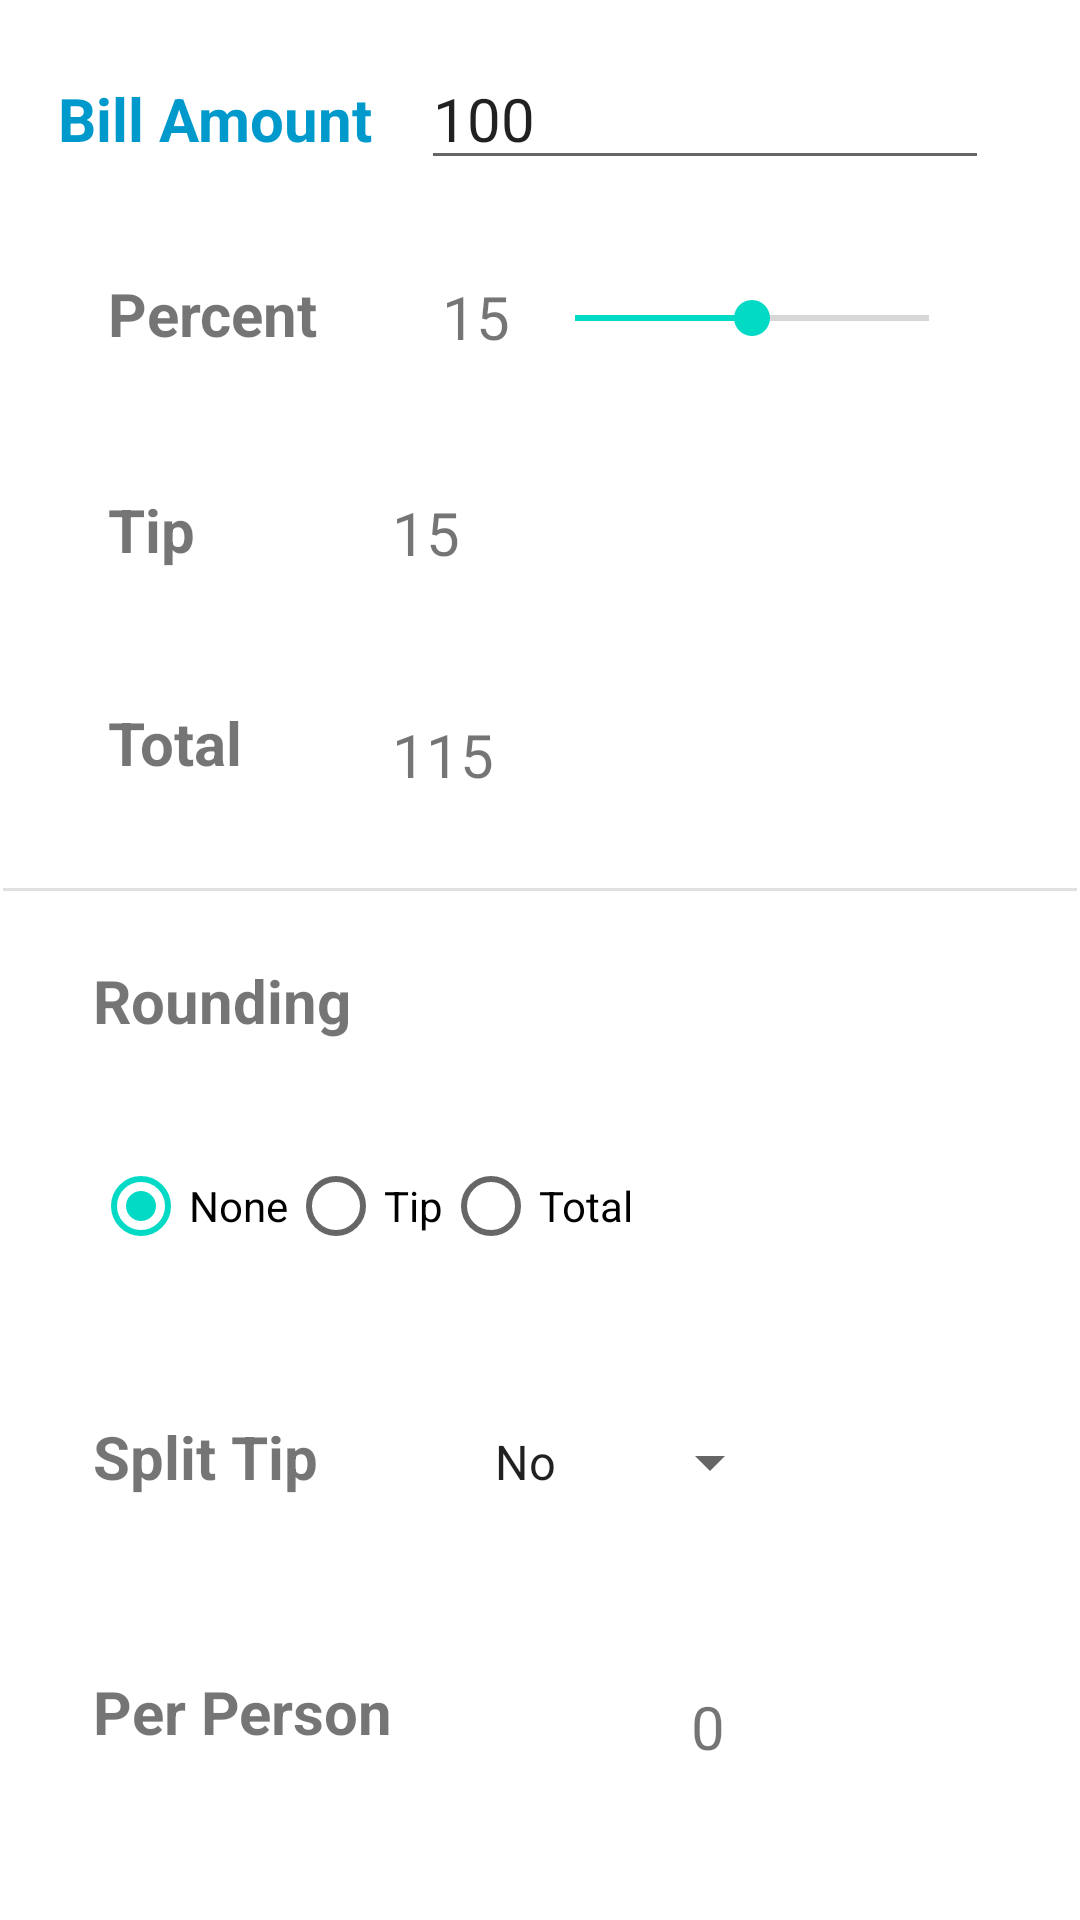

Write the Android layout XML for this screen, with the resource values it uses.
<!-- AndroidManifest.xml: application theme Theme.NewTipCalculator -->
<!-- res/layout/activity_main.xml -->
<?xml version="1.0" encoding="utf-8"?>
<androidx.constraintlayout.widget.ConstraintLayout xmlns:android="http://schemas.android.com/apk/res/android"
    xmlns:app="http://schemas.android.com/apk/res-auto"
    xmlns:tools="http://schemas.android.com/tools"
    android:layout_width="match_parent"
    android:layout_height="match_parent"
    tools:context=".MainActivity">

    <TextView
        android:id="@+id/billAmountLabel"
        android:layout_width="wrap_content"
        android:layout_height="wrap_content"
        android:layout_marginStart="3dp"
        android:layout_marginTop="16dp"
        android:padding="10dp"
        android:text="Bill Amount"
        android:textColor="@android:color/holo_blue_dark"
        android:textSize="20sp"
        android:textStyle="bold"
        app:layout_constraintEnd_toStartOf="@+id/billAmountEditText"
        app:layout_constraintStart_toStartOf="parent"
        app:layout_constraintTop_toTopOf="parent" />

    <EditText
        android:id="@+id/billAmountEditText"
        android:layout_width="wrap_content"
        android:layout_height="wrap_content"
        android:layout_marginTop="16dp"
        android:layout_marginEnd="24dp"
        android:ems="8"
        android:inputType="number|numberDecimal"
        android:text="@string/billAmount_string_text"
        android:textSize="20sp"
        app:layout_constraintEnd_toEndOf="parent"
        app:layout_constraintStart_toEndOf="@+id/billAmountLabel"
        app:layout_constraintTop_toTopOf="parent" />

    <TextView
        android:id="@+id/percentLabel"
        android:layout_width="wrap_content"
        android:layout_height="wrap_content"
        android:layout_marginStart="26dp"
        android:layout_marginTop="18dp"
        android:padding="10dp"
        android:text="Percent"
        android:textSize="20sp"
        android:textStyle="bold"
        app:layout_constraintStart_toStartOf="parent"
        app:layout_constraintTop_toBottomOf="@+id/billAmountLabel" />

    <TextView
        android:id="@+id/percentTextView"
        android:layout_width="wrap_content"
        android:layout_height="wrap_content"
        android:layout_marginStart="8dp"
        android:width="50dp"
        android:padding="5dp"
        android:text="@string/percent_string_text"
        android:textSize="20sp"
        app:layout_constraintStart_toEndOf="@+id/billAmountLabel"
        app:layout_constraintTop_toTopOf="@+id/percentSeekBar" />

    <TextView
        android:id="@+id/tipLabel"
        android:layout_width="wrap_content"
        android:layout_height="wrap_content"
        android:layout_marginStart="26dp"
        android:layout_marginTop="25dp"
        android:padding="10dp"
        android:text="Tip"
        android:textSize="20sp"
        android:textStyle="bold"
        app:layout_constraintStart_toStartOf="parent"
        app:layout_constraintTop_toBottomOf="@+id/percentLabel" />

    <TextView
        android:id="@+id/tipTextView"
        android:layout_width="wrap_content"
        android:layout_height="wrap_content"
        android:layout_marginTop="34dp"
        android:width="100dp"
        android:padding="5dp"
        android:text="@string/tip_string_text"
        android:textAlignment="textStart"
        android:textSize="20sp"
        app:layout_constraintEnd_toStartOf="@+id/percentSeekBar"
        app:layout_constraintStart_toStartOf="@+id/percentSeekBar"
        app:layout_constraintTop_toBottomOf="@+id/percentSeekBar" />

    <TextView
        android:id="@+id/totalLabel"
        android:layout_width="wrap_content"
        android:layout_height="wrap_content"
        android:layout_marginStart="26dp"
        android:layout_marginTop="24dp"
        android:padding="10dp"
        android:text="Total"
        android:textSize="20sp"
        android:textStyle="bold"
        app:layout_constraintStart_toStartOf="parent"
        app:layout_constraintTop_toBottomOf="@+id/tipLabel" />

    <TextView
        android:id="@+id/totalTextView"
        android:layout_width="wrap_content"
        android:layout_height="wrap_content"
        android:layout_marginBottom="26dp"
        android:padding="5dp"
        android:text="@string/total_string_text"
        android:textSize="20sp"
        app:layout_constraintBottom_toTopOf="@+id/divider"
        app:layout_constraintStart_toStartOf="@+id/tipTextView" />

    <View
        android:id="@+id/divider"
        android:layout_width="0dp"
        android:layout_height="1dp"
        android:layout_marginStart="1dp"
        android:layout_marginTop="135dp"
        android:layout_marginEnd="1dp"
        android:layout_marginBottom="137dp"
        android:background="?android:attr/listDivider"
        app:layout_constraintBottom_toBottomOf="@+id/roundingRadioGroup"
        app:layout_constraintEnd_toEndOf="parent"
        app:layout_constraintStart_toStartOf="parent"
        app:layout_constraintTop_toTopOf="@+id/tipTextView" />

    <TextView
        android:id="@+id/roundingLabel"
        android:layout_width="wrap_content"
        android:layout_height="wrap_content"
        android:layout_marginStart="21dp"
        android:layout_marginTop="39dp"
        android:padding="10dp"
        android:text="Rounding"
        android:textSize="20sp"
        android:textStyle="bold"
        app:layout_constraintStart_toStartOf="parent"
        app:layout_constraintTop_toBottomOf="@+id/totalLabel" />

    <RadioGroup
        android:id="@+id/roundingRadioGroup"
        android:layout_width="wrap_content"
        android:layout_height="wrap_content"
        android:layout_marginTop="11dp"
        android:orientation="horizontal"
        android:padding="10dp"
        app:layout_constraintStart_toStartOf="@+id/roundingLabel"
        app:layout_constraintTop_toBottomOf="@+id/roundingLabel">

        <RadioButton
            android:id="@+id/roundNoneRadioButton"
            android:layout_width="match_parent"
            android:layout_height="wrap_content"
            android:checked="true"
            android:text="None" />

        <RadioButton
            android:id="@+id/roundTipRadioButton"
            android:layout_width="match_parent"
            android:layout_height="wrap_content"
            android:text="Tip" />

        <RadioButton
            android:id="@+id/roundTotalRadioButton"
            android:layout_width="match_parent"
            android:layout_height="wrap_content"
            android:text="Total" />
    </RadioGroup>

    <TextView
        android:id="@+id/splitLabel"
        android:layout_width="wrap_content"
        android:layout_height="wrap_content"
        android:layout_marginStart="21dp"
        android:layout_marginTop="26dp"
        android:padding="10dp"
        android:text="Split Tip"
        android:textSize="20sp"
        android:textStyle="bold"
        app:layout_constraintStart_toStartOf="parent"
        app:layout_constraintTop_toBottomOf="@+id/roundingRadioGroup" />

    <TextView
        android:id="@+id/perPersonLabel"
        android:layout_width="wrap_content"
        android:layout_height="wrap_content"
        android:layout_marginStart="21dp"
        android:layout_marginTop="38dp"
        android:padding="10dp"
        android:text="Per Person"
        android:textSize="20sp"
        android:textStyle="bold"
        app:layout_constraintStart_toStartOf="parent"
        app:layout_constraintTop_toBottomOf="@+id/splitLabel" />

    <TextView
        android:id="@+id/perPersonTextView"
        android:layout_width="wrap_content"
        android:layout_height="wrap_content"
        android:layout_marginEnd="14dp"
        android:padding="5dp"
        android:text="@string/perPerson_string_text"
        android:textSize="20sp"
        app:layout_constraintBottom_toBottomOf="@+id/perPersonLabel"
        app:layout_constraintEnd_toEndOf="@+id/splitSpinner" />

    <Spinner
        android:id="@+id/splitSpinner"
        android:layout_width="wrap_content"
        android:layout_height="wrap_content"
        android:layout_marginStart="31dp"
        android:entries="@array/split_array"
        android:minHeight="48dp"
        android:padding="10dp"
        android:spinnerMode="dropdown"
        app:layout_constraintBaseline_toBaselineOf="@+id/splitLabel"
        app:layout_constraintStart_toEndOf="@+id/splitLabel" />

    <SeekBar
        android:id="@+id/percentSeekBar"
        android:layout_width="150dp"
        android:layout_height="wrap_content"
        android:layout_marginStart="50dp"
        android:layout_marginTop="27dp"
        android:layout_marginEnd="50dp"
        android:max="30"
        android:padding="10dp"
        android:progress="15"
        app:layout_constraintEnd_toEndOf="@+id/divider"
        app:layout_constraintStart_toStartOf="@+id/percentTextView"
        app:layout_constraintTop_toBottomOf="@+id/billAmountEditText" />

</androidx.constraintlayout.widget.ConstraintLayout>
<!-- resources referenced by this layout -->
<resources>
  <string-array name="split_array">
          <item>No</item>
          <item>2 ways</item>
          <item>3 ways</item>
          <item>4 ways</item>
      </string-array>
  <string name="billAmount_string_text">100</string>
  <string name="perPerson_string_text">0</string>
  <string name="percent_string_text">15</string>
  <string name="tip_string_text">15</string>
  <string name="total_string_text">115</string>
  <style name="Theme.NewTipCalculator" parent="Theme.MaterialComponents.Light">
          
          <item name="colorPrimary">@color/purple_500</item>
          <item name="colorPrimaryVariant">@color/purple_700</item>
          <item name="colorOnPrimary">@color/white</item>
          
          <item name="colorSecondary">@color/teal_200</item>
          <item name="colorSecondaryVariant">@color/teal_700</item>
          <item name="colorOnSecondary">@color/black</item>
          
          <item name="android:statusBarColor">?attr/colorPrimaryVariant</item>
          
      </style>
  <!-- not gathered from this repository: default colours our renderer supplied (Android Studio template values) -->
  <color name="purple_500">#FF6200EE</color>
  <color name="purple_700">#FF3700B3</color>
  <color name="teal_200">#FF03DAC5</color>
  <color name="teal_700">#FF018786</color>
  <color name="black">#FF000000</color>
  <color name="white">#FFFFFFFF</color>
</resources>
